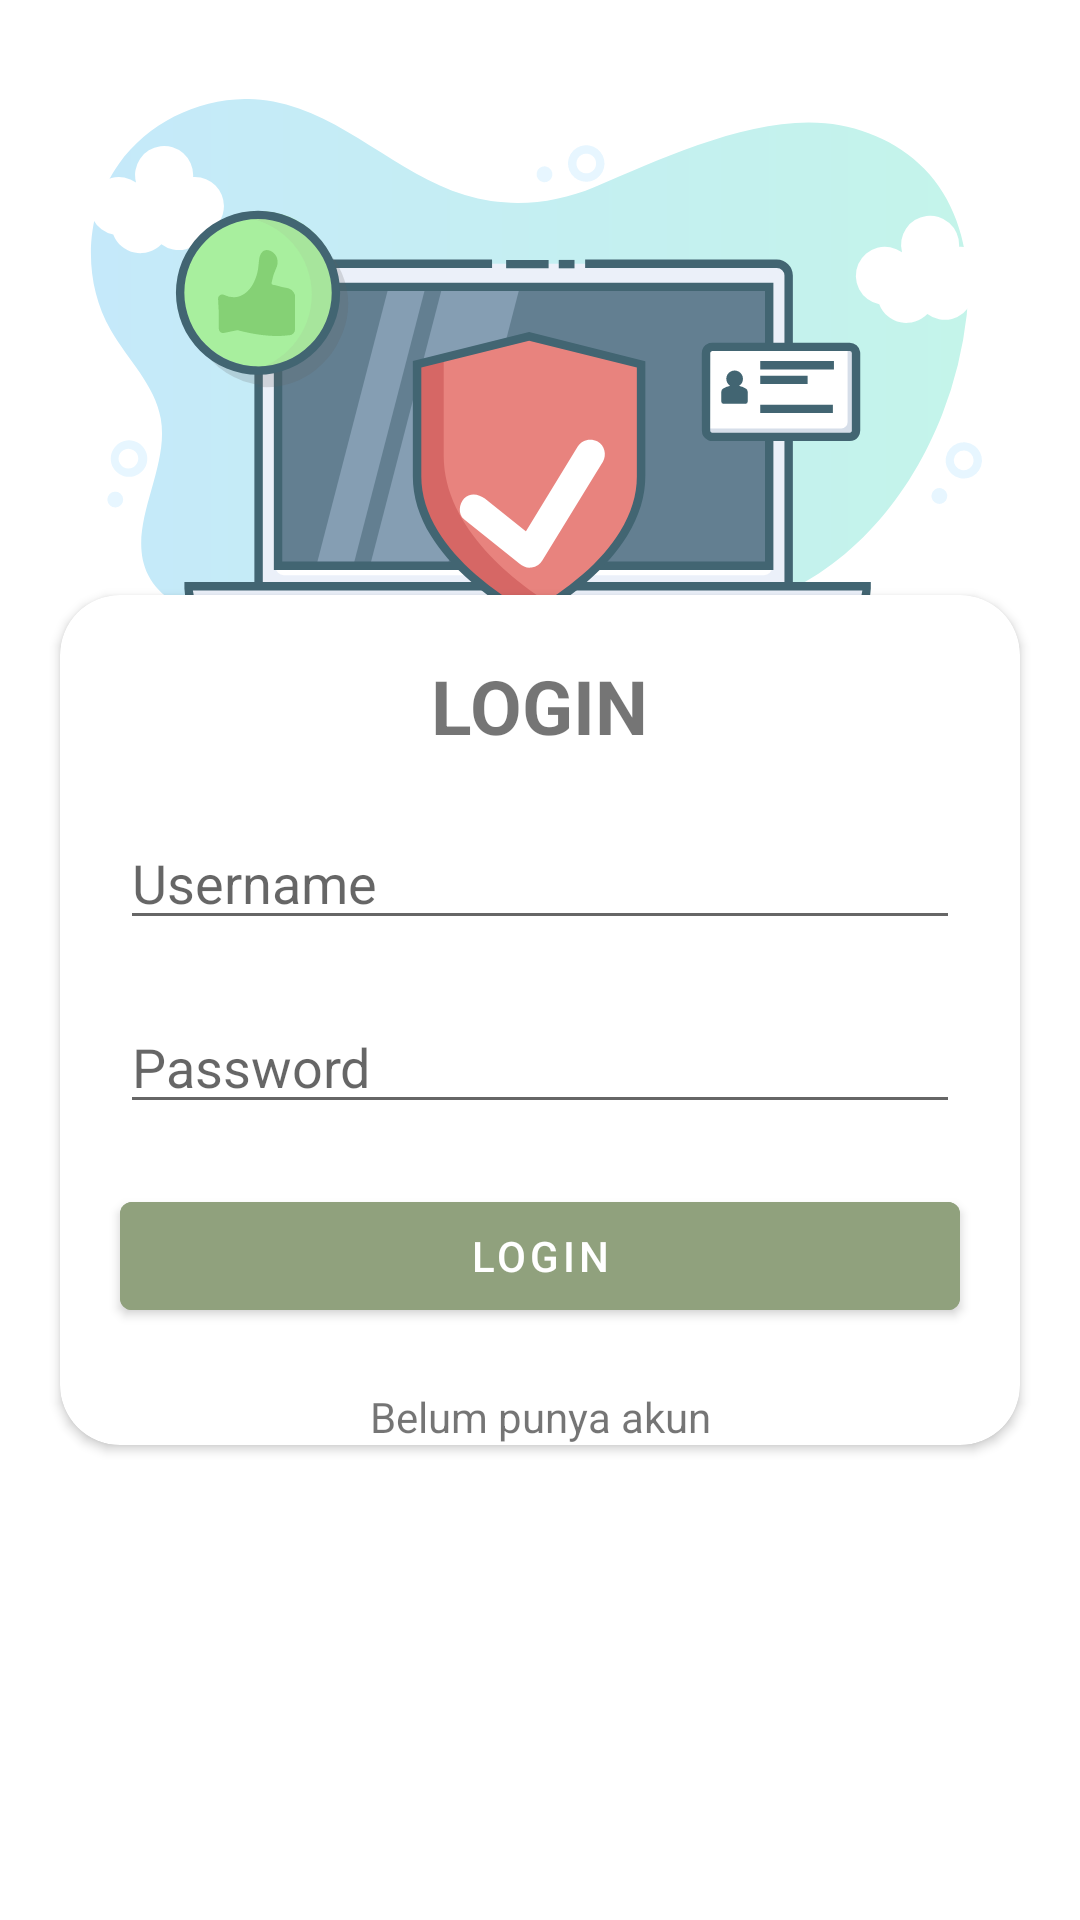

Android layout source for this screen:
<!-- AndroidManifest.xml: application theme Theme.AndroidAPINetworking -->
<!-- res/layout/fragment_login.xml -->
<?xml version="1.0" encoding="utf-8"?>
<androidx.constraintlayout.widget.ConstraintLayout xmlns:android="http://schemas.android.com/apk/res/android"
    xmlns:tools="http://schemas.android.com/tools"
    android:layout_width="match_parent"
    android:layout_height="match_parent"
    xmlns:app="http://schemas.android.com/apk/res-auto"
    tools:context=".LoginFragment">


    <ImageView
        android:layout_width="300dp"
        android:layout_height="200dp"
        android:src="@drawable/seo_illustrations_6"
        app:layout_constraintTop_toTopOf="parent"
        app:layout_constraintStart_toStartOf="parent"
        app:layout_constraintEnd_toEndOf="parent"
        android:layout_marginTop="20dp"/>


    <androidx.cardview.widget.CardView
        android:id="@+id/cv_login"
        android:layout_width="match_parent"
        android:layout_height="wrap_content"
        app:layout_constraintTop_toBottomOf="@id/cv_login"
        app:layout_constraintStart_toStartOf="parent"
        app:layout_constraintEnd_toEndOf="parent"
        app:layout_constraintBottom_toBottomOf="parent"
        android:layout_marginTop="40dp"
        android:layout_marginStart="20dp"
        android:layout_marginEnd="20dp"
        app:cardCornerRadius="20dp">

        <LinearLayout
            android:layout_width="match_parent"
            android:layout_height="wrap_content"
            android:orientation="vertical">

            <TextView
                android:layout_width="wrap_content"
                android:layout_height="wrap_content"
                android:id="@+id/tv_login"
                android:text="LOGIN"
                android:textSize="25sp"
                android:textStyle="bold"
                android:layout_gravity="center_horizontal"
                android:layout_marginTop="20dp" />

            <EditText
                android:layout_width="match_parent"
                android:layout_height="wrap_content"
                android:layout_marginStart="20dp"
                android:layout_marginEnd="20dp"
                android:layout_marginTop="20dp"
                android:hint="Username"
                android:id="@+id/etUsername"
                android:inputType="textPersonName"/>

            <EditText
                android:layout_width="match_parent"
                android:layout_height="wrap_content"
                android:layout_marginStart="20dp"
                android:layout_marginEnd="20dp"
                android:layout_marginTop="20dp"
                android:hint="Password"
                android:id="@+id/etPassword"
                android:inputType="textPassword"/>

            <com.google.android.material.button.MaterialButton
                android:id="@+id/btnLogin"
                android:layout_width="match_parent"
                android:layout_height="wrap_content"
                android:text="Login"
                android:layout_margin="20dp"
                android:backgroundTint="@color/hijau2"/>

            <TextView
                android:id="@+id/btnRegister"
                android:gravity="center"
                android:layout_width="match_parent"
                android:layout_height="wrap_content"
                android:text="Belum punya akun" />
        </LinearLayout>

    </androidx.cardview.widget.CardView>

</androidx.constraintlayout.widget.ConstraintLayout>
<!-- resources referenced by this layout -->
<resources>
  <color name="hijau2">#90A17D</color>
  <!-- drawable seo_illustrations_6: vector/xml drawable (drawable, 9678 chars, omitted) -->
  <style name="Theme.AndroidAPINetworking" parent="Theme.MaterialComponents.DayNight.DarkActionBar">
          
          <item name="colorPrimary">@color/purple_500</item>
          <item name="colorPrimaryVariant">@color/purple_700</item>
          <item name="colorOnPrimary">@color/white</item>
          
          <item name="colorSecondary">@color/teal_200</item>
          <item name="colorSecondaryVariant">@color/teal_700</item>
          <item name="colorOnSecondary">@color/black</item>
          
          <item name="android:statusBarColor">?attr/colorPrimaryVariant</item>
          
      </style>
  <color name="purple_500">#FF6200EE</color>
  <color name="purple_700">#FF3700B3</color>
  <color name="white">#FFFFFFFF</color>
  <color name="teal_200">#FF03DAC5</color>
  <color name="teal_700">#FF018786</color>
  <color name="black">#FF000000</color>
</resources>
